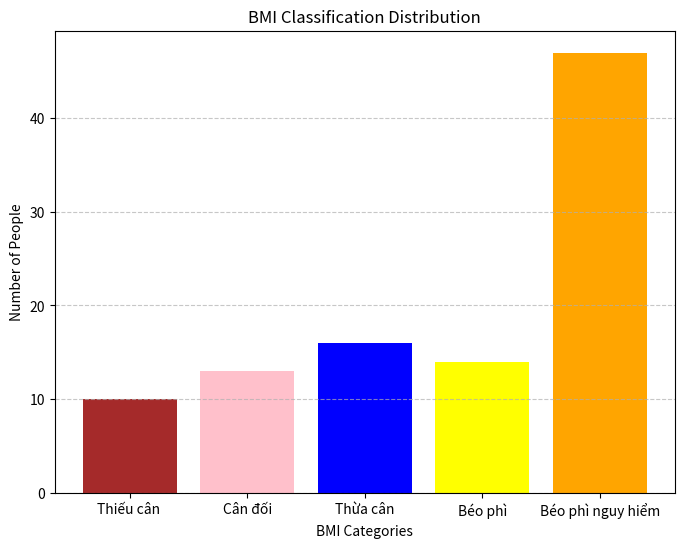

Here is the Python script that generated this plot:
categories = ["Thiếu cân ", "Cân đối", "Thừa cân", "Béo phì", "Béo phì nguy hiểm"]
values = [10, 13, 16, 14, 47]

total_people = sum(values)

print("BMI Statistics:")
for category, value in zip(categories, values):
    percentage = (value / total_people) * 100
    print(f"{category}: {value} người ({percentage:.2f}%)")

import matplotlib.pyplot as plt

plt.figure(figsize=(8, 6))
plt.bar(categories, values, color=['brown', 'pink', 'blue', 'yellow', 'orange'])
plt.title("BMI Classification Distribution")
plt.xlabel("BMI Categories")
plt.ylabel("Number of People")
plt.grid(axis='y', linestyle='--', alpha=0.7)
plt.show()
